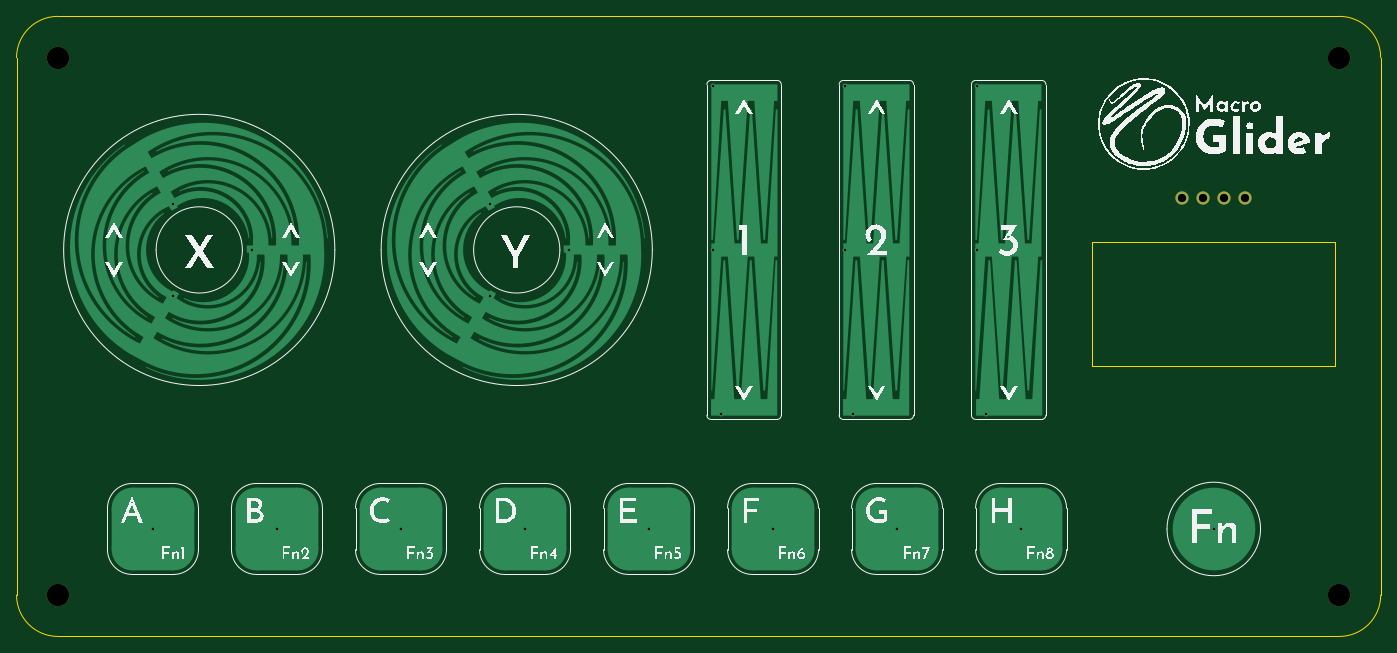
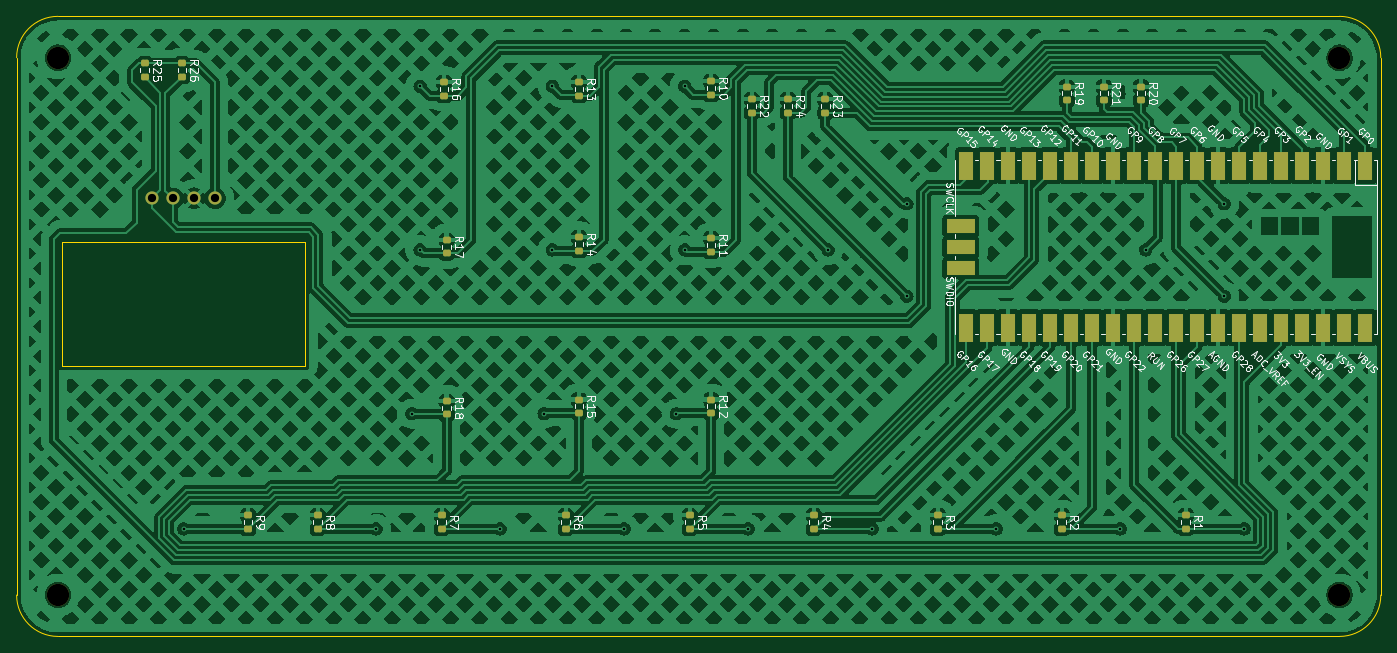
Circuit board: 11 layer files. Board 165.0 x 75.0 mm.
- bottom_copper: macroglider-B_Cu.gbl (446668 bytes)
- bottom_mask: macroglider-B_Mask.gbs (3839 bytes)
- paste: macroglider-B_Paste.gbp (2465 bytes)
- bottom_silk: macroglider-B_Silkscreen.gbo (132289 bytes)
- outline: macroglider-Edge_Cuts.gm1 (1220 bytes)
- top_copper: macroglider-F_Cu.gtl (32326 bytes)
- top_mask: macroglider-F_Mask.gts (741 bytes)
- paste: macroglider-F_Paste.gtp (488 bytes)
- top_silk: macroglider-F_Silkscreen.gto (75603 bytes)
- drill: macroglider-NPTH.drl (385 bytes)
- drill: macroglider-PTH.drl (792 bytes)

=== bottom_copper: macroglider-B_Cu.gbl (446668 bytes, source omitted) ===
=== bottom_mask: macroglider-B_Mask.gbs (3839 bytes, source withheld) ===
=== paste: macroglider-B_Paste.gbp (2465 bytes, source withheld) ===
=== bottom_silk: macroglider-B_Silkscreen.gbo (132289 bytes, source omitted) ===
=== outline: macroglider-Edge_Cuts.gm1 ===
G04 #@! TF.GenerationSoftware,KiCad,Pcbnew,8.0.2*
G04 #@! TF.CreationDate,2024-05-04T10:06:42+05:30*
G04 #@! TF.ProjectId,macroglider,6d616372-6f67-46c6-9964-65722e6b6963,V1*
G04 #@! TF.SameCoordinates,Original*
G04 #@! TF.FileFunction,Profile,NP*
%FSLAX46Y46*%
G04 Gerber Fmt 4.6, Leading zero omitted, Abs format (unit mm)*
G04 Created by KiCad (PCBNEW 8.0.2) date 2024-05-04 10:06:42*
%MOMM*%
%LPD*%
G01*
G04 APERTURE LIST*
G04 #@! TA.AperFunction,Profile*
%ADD10C,0.050000*%
G04 #@! TD*
G04 #@! TA.AperFunction,Profile*
%ADD11C,0.100000*%
G04 #@! TD*
G04 APERTURE END LIST*
D10*
X75000000Y-60000000D02*
G75*
G02*
X80000000Y-55000000I5000000J0D01*
G01*
X80000000Y-130000000D02*
G75*
G02*
X75000000Y-125000000I0J5000000D01*
G01*
X80000000Y-130000000D02*
X235000000Y-130000000D01*
X80000000Y-55000000D02*
X235000000Y-55000000D01*
X240000000Y-125000000D02*
G75*
G02*
X235000000Y-130000000I-5000000J0D01*
G01*
X75000000Y-125000000D02*
X75000000Y-60000000D01*
X235000000Y-55000000D02*
G75*
G02*
X240000000Y-60000000I0J-5000000D01*
G01*
X240000000Y-125000000D02*
X240000000Y-60000000D01*
D11*
X205095000Y-82300000D02*
X234525000Y-82300000D01*
X234525000Y-97310000D01*
X205095000Y-97310000D01*
X205095000Y-82300000D01*
M02*

=== top_copper: macroglider-F_Cu.gtl (32326 bytes, source withheld) ===
=== top_mask: macroglider-F_Mask.gts ===
G04 #@! TF.GenerationSoftware,KiCad,Pcbnew,8.0.2*
G04 #@! TF.CreationDate,2024-05-04T10:06:42+05:30*
G04 #@! TF.ProjectId,macroglider,6d616372-6f67-46c6-9964-65722e6b6963,V1*
G04 #@! TF.SameCoordinates,Original*
G04 #@! TF.FileFunction,Soldermask,Top*
G04 #@! TF.FilePolarity,Negative*
%FSLAX46Y46*%
G04 Gerber Fmt 4.6, Leading zero omitted, Abs format (unit mm)*
G04 Created by KiCad (PCBNEW 8.0.2) date 2024-05-04 10:06:42*
%MOMM*%
%LPD*%
G01*
G04 APERTURE LIST*
%ADD10C,1.600000*%
%ADD11C,2.700000*%
G04 APERTURE END LIST*
D10*
X216000000Y-77000000D03*
X218540000Y-77000000D03*
X221080000Y-77000000D03*
X223620000Y-77000000D03*
D11*
X235000000Y-125000000D03*
X235000000Y-60000000D03*
X80000000Y-125000000D03*
X80000000Y-60000000D03*
M02*

=== paste: macroglider-F_Paste.gtp ===
G04 #@! TF.GenerationSoftware,KiCad,Pcbnew,8.0.2*
G04 #@! TF.CreationDate,2024-05-04T10:06:42+05:30*
G04 #@! TF.ProjectId,macroglider,6d616372-6f67-46c6-9964-65722e6b6963,V1*
G04 #@! TF.SameCoordinates,Original*
G04 #@! TF.FileFunction,Paste,Top*
G04 #@! TF.FilePolarity,Positive*
%FSLAX46Y46*%
G04 Gerber Fmt 4.6, Leading zero omitted, Abs format (unit mm)*
G04 Created by KiCad (PCBNEW 8.0.2) date 2024-05-04 10:06:42*
%MOMM*%
%LPD*%
G01*
G04 APERTURE LIST*
G04 APERTURE END LIST*
M02*

=== top_silk: macroglider-F_Silkscreen.gto (75603 bytes, source omitted) ===
=== drill: macroglider-NPTH.drl ===
M48
; DRILL file {KiCad 8.0.2} date 2024-05-04T10:07:29+0530
; FORMAT={-:-/ absolute / metric / decimal}
; #@! TF.CreationDate,2024-05-04T10:07:29+05:30
; #@! TF.GenerationSoftware,Kicad,Pcbnew,8.0.2
; #@! TF.FileFunction,NonPlated,1,2,NPTH
FMAT,2
METRIC
; #@! TA.AperFunction,NonPlated,NPTH,ComponentDrill
T1C2.700
%
G90
G05
T1
X80.0Y-60.0
X80.0Y-125.0
X235.0Y-60.0
X235.0Y-125.0
M30

=== drill: macroglider-PTH.drl ===
M48
; DRILL file {KiCad 8.0.2} date 2024-05-04T10:07:29+0530
; FORMAT={-:-/ absolute / metric / decimal}
; #@! TF.CreationDate,2024-05-04T10:07:29+05:30
; #@! TF.GenerationSoftware,Kicad,Pcbnew,8.0.2
; #@! TF.FileFunction,Plated,1,2,PTH
FMAT,2
METRIC
; #@! TA.AperFunction,Plated,PTH,ViaDrill
T1C0.300
; #@! TA.AperFunction,Plated,PTH,ComponentDrill
T2C1.000
%
G90
G05
T1
X91.5Y-117.0
X93.924Y-77.662
X93.924Y-88.838
X103.449Y-83.25
X106.5Y-117.0
X121.5Y-117.0
X132.325Y-77.662
X132.325Y-88.838
X136.5Y-117.0
X141.85Y-83.25
X151.5Y-117.0
X159.2Y-83.25
X159.203Y-63.45
X160.2Y-103.05
X166.5Y-117.0
X175.2Y-83.25
X175.203Y-63.45
X176.2Y-103.05
X181.5Y-117.0
X191.2Y-83.25
X191.203Y-63.45
X192.2Y-103.05
X196.5Y-117.0
X219.81Y-117.0
T2
X216.0Y-77.0
X218.54Y-77.0
X221.08Y-77.0
X223.62Y-77.0
M30

